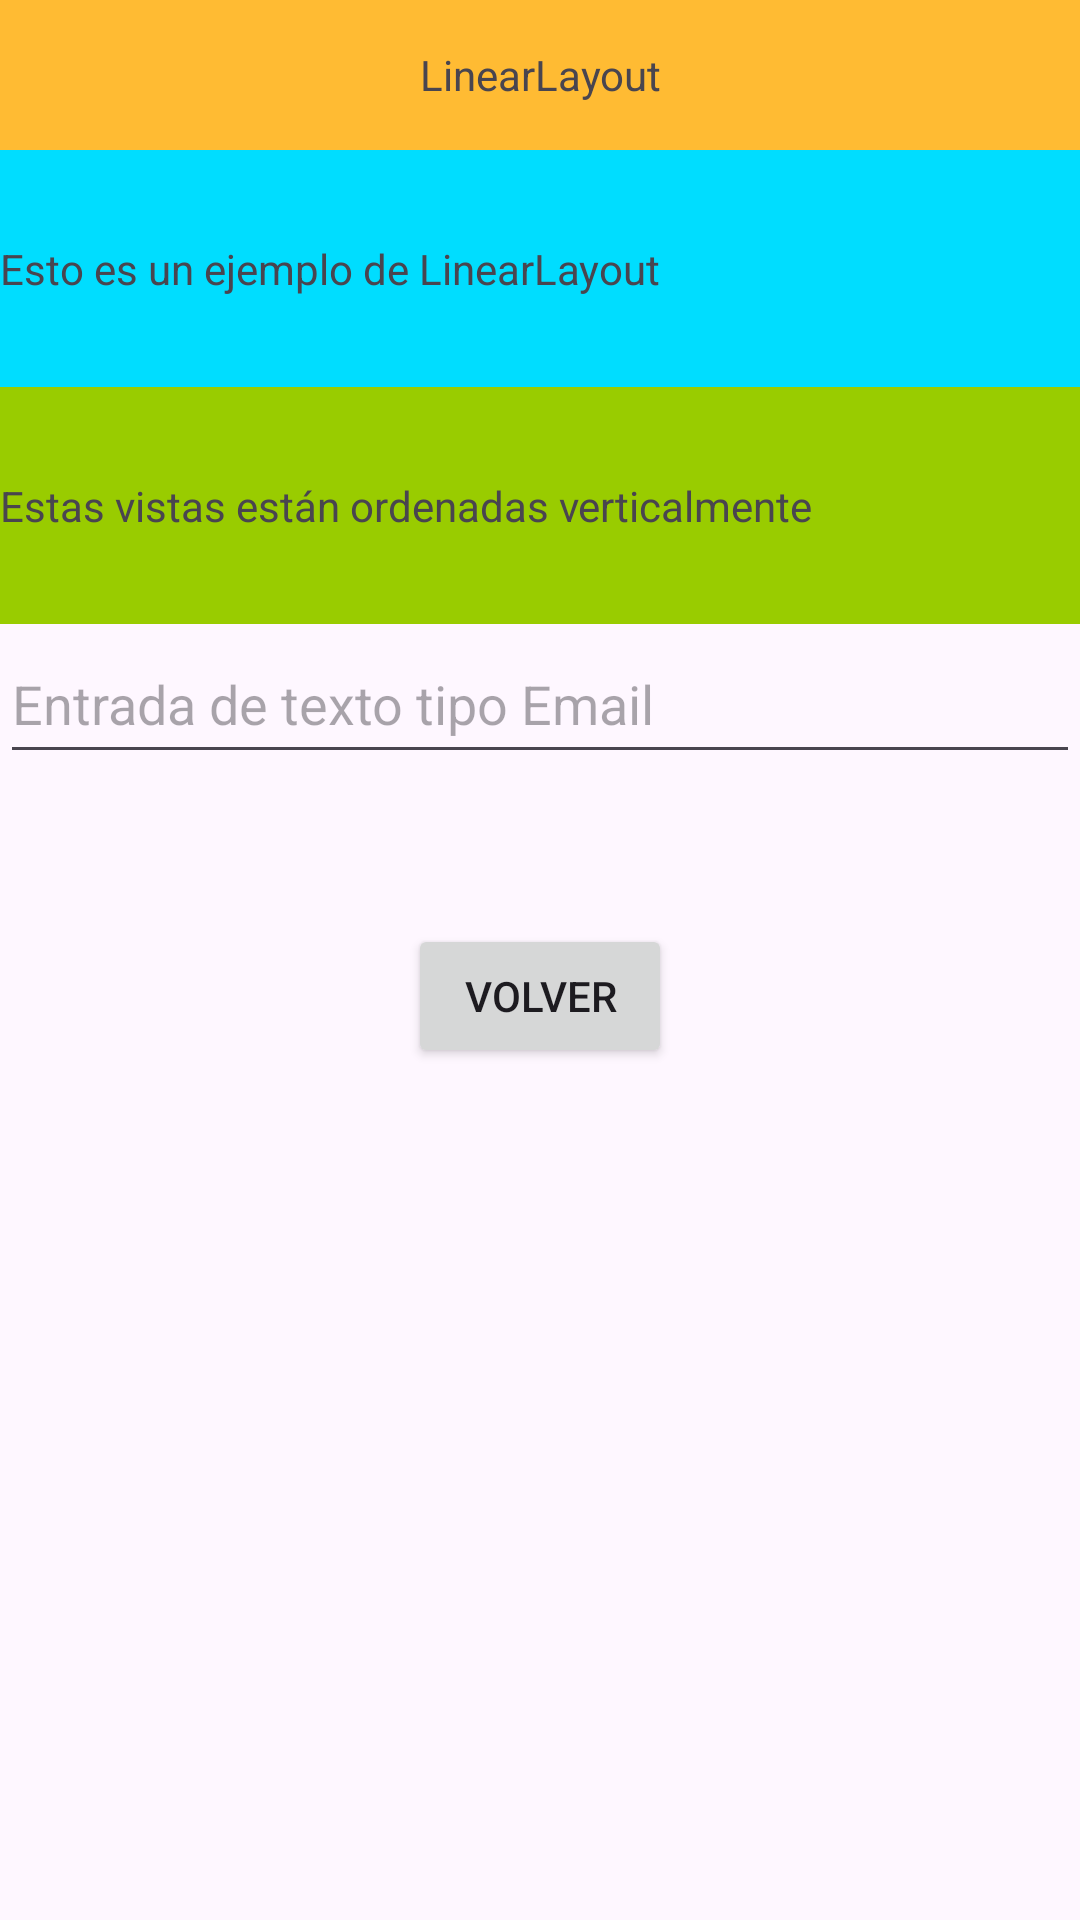

Here is an Android app screen rendered from its layout file. Give the layout XML and the strings, colors and styles it references.
<!-- AndroidManifest.xml: application theme Theme.DADM -->
<!-- res/layout/activity_linear_layout.xml -->
<?xml version="1.0" encoding="utf-8"?>
<LinearLayout xmlns:android="http://schemas.android.com/apk/res/android"
    xmlns:app="http://schemas.android.com/apk/res-auto"
    xmlns:tools="http://schemas.android.com/tools"
    android:layout_width="match_parent"
    android:layout_height="match_parent"
    android:orientation="vertical"
    tools:context=".modulo4.ejercicios.ejercicio2.LinearLayoutActivity">

    <TextView
        android:layout_width="match_parent"
        android:layout_height="50dp"
        android:background="@android:color/holo_orange_light"
        android:text="LinearLayout"
        android:gravity="center"/>

    <TextView
        android:text="Esto es un ejemplo de LinearLayout"
        android:layout_width="match_parent"
        android:layout_height="wrap_content"
        android:background="@android:color/holo_blue_bright"
        android:paddingVertical="30dp"/>

    <TextView
        android:text="Estas vistas están ordenadas verticalmente"
        android:layout_width="match_parent"
        android:layout_height="wrap_content"
        android:background="@android:color/holo_green_light"
        android:paddingVertical="30dp"/>

    <EditText
        android:layout_width="match_parent"
        android:layout_height="50dp"
        android:hint="Entrada de texto tipo Email"
        android:inputType="textEmailAddress" />

    <Button
        android:id="@+id/btnBack"
        android:layout_width="wrap_content"
        android:layout_height="wrap_content"
        android:text="Volver"
        android:textAllCaps="true"
        android:layout_gravity="center"
        android:layout_marginTop="50dp"/>

</LinearLayout>
<!-- resources referenced by this layout -->
<resources>
  <style name="Theme.DADM" parent="Base.Theme.DADM" />
  <style name="Base.Theme.DADM" parent="Theme.Material3.DayNight.NoActionBar">
          
          
      </style>
</resources>
